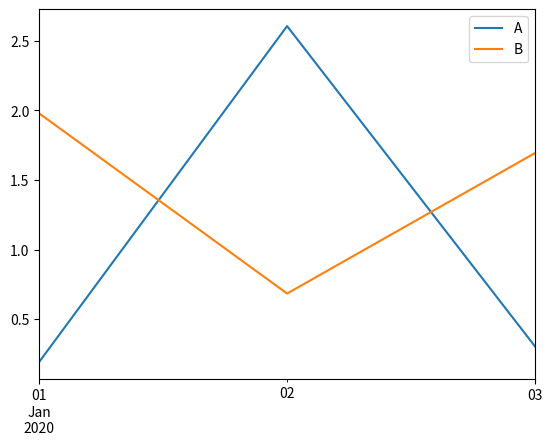

Generate this figure with matplotlib:
import numpy as np 
import pandas as pd 
import matplotlib.pyplot as plt

#----------------
#---on series

#create a list
labels = ['a', 'b', 'c']

#create another list
mylist = [10,20,30]

#create a pandas series
my_series = pd.Series(data=mylist)
print(my_series)

#create a pandas series with named labels
my_series = pd.Series(data=mylist, index=labels)
print(my_series)

#data can be mixed
my_new_list = [1, 'hey', 4.4]
my_series_two = pd.Series(my_new_list)
print(my_series_two)

#grab via the index
series1 = pd.Series([1,2,3,4], index=['USA', 'Germany', 'Italy', 'Japan'])
print(series1)
print(series1['USA'])

#perform operations via named indexes
series2 = pd.Series([1,2,3,5], index=['USA', 'Germany', 'Italy', 'Australia'])
my_sum = series1 + series2
print(my_sum)


#----------------
#---on dataframes

#build a dataframe
#first, create a matrix with data as content
seed = np.random.seed(101)
rand_matrix = np.random.rand(5,4)
# create named indexes
my_index = ['Madrid', 'London', 'Milan', 'San Juan', 'New York']
my_column = ['Sunny', 'Rainy', 'Foggy', 'Cloudy']
my_dataframe = pd.DataFrame(data=rand_matrix, index=my_index, columns=my_column)
print(my_dataframe)
print('---------')

#grab a column
grab_one = my_dataframe['Sunny']
print(grab_one)
print('---------')

#show first few lines of dataframe (head)
show = my_dataframe.head()

#create a new column
my_dataframe['Windy'] = [0.1, 0.2, 0.3, 0.4, 0.5]
print(my_dataframe)
print('---------')

#remove the new column
my_dataframe.drop('Windy', axis=1, inplace=True)
print(my_dataframe)
print('---------')

#grab a row
grab_two = my_dataframe.loc['Madrid']
print(grab_two)
print('---------')
grab_two = my_dataframe.iloc[0]
print(grab_two)
print('---------')

#grab rows and columns
grab_three = my_dataframe.loc[['Madrid', 'Milan'],['Sunny', 'Rainy']]
print(grab_three)
print('---------')
print('last')


#conditional selection
my_dataframe2 = pd.DataFrame(data=rand_matrix, index=my_index, columns=my_column)
update = my_dataframe2[my_dataframe2 > 0]
print(update)
print('---------')

#conditional selection on a single column
update = my_dataframe2[my_dataframe2['Sunny'] > 0.5]
print(update)
print('---------')

#organizing multiple conditions
cond1 = my_dataframe2['Sunny'] > 0.5
cond2 = my_dataframe2['Rainy'] < 0.5
update = my_dataframe2[(cond1) & (cond2)]
print(update)
print('---------')

#gathering information
update1 = my_dataframe2.info()
print(update1)
print('***')
update2 = my_dataframe2.dtypes
print(update2)
print('***')
update3 = my_dataframe2.describe()
print(update3)
print('***')
print('---------')


#sorting values of a certain column
sorted_df = my_dataframe.sort_values('Sunny', ascending=False)
print(sorted_df)
print('---------')

#sorting values of a certain column and grouping by a factor
#does not make sense on our df as there is nothing to group by, but just to show the ops...
grouped_df = my_dataframe.groupby('Sunny').sum()
print(grouped_df)
print('---------')

#math operations for dataframes
#creating a new column out of ops
my_dataframe['SUm_sun_rain'] = my_dataframe['Sunny'] + my_dataframe['Rainy']
print(my_dataframe)
print('---------')



#----------------
# on missing info on dataframes
df = pd.DataFrame({'A':[1,2, np.nan], 'B':[5, np.nan, np.nan], 'C':[1,2,3]})
print(df)
print('---------')

# we can drop lines with Nan by doing...
df.dropna()

#we can drop columns with NaN by doing 
df.dropna(axis=1)

#we can drop columns conditionally, only if NaN exceed a certain number per row...
# (we would drop a line below only if NaN would be at least 2 per row)
df.dropna(thresh=2)

#we can replace values with anything
df.fillna(value='fill value')

#we can replace values with a smart fill
df.fillna(df.mean())

#we can replace values with a smart fill for one single column
df['A'].fillna(df.mean())



# ------------------
#datetime object in pandas

#add timeseries as dataframe index
data = np.random.randn(3,2)
cols = ['A', 'B']
ind = pd.date_range('2020-01-01', periods=3, freq='D')

dataframe = pd.DataFrame(data, index=ind, columns=cols)
print(dataframe)

#to show a plot here we need to import matplotlib as plt, then run the show command
plot = dataframe.plot()
plt.show()

